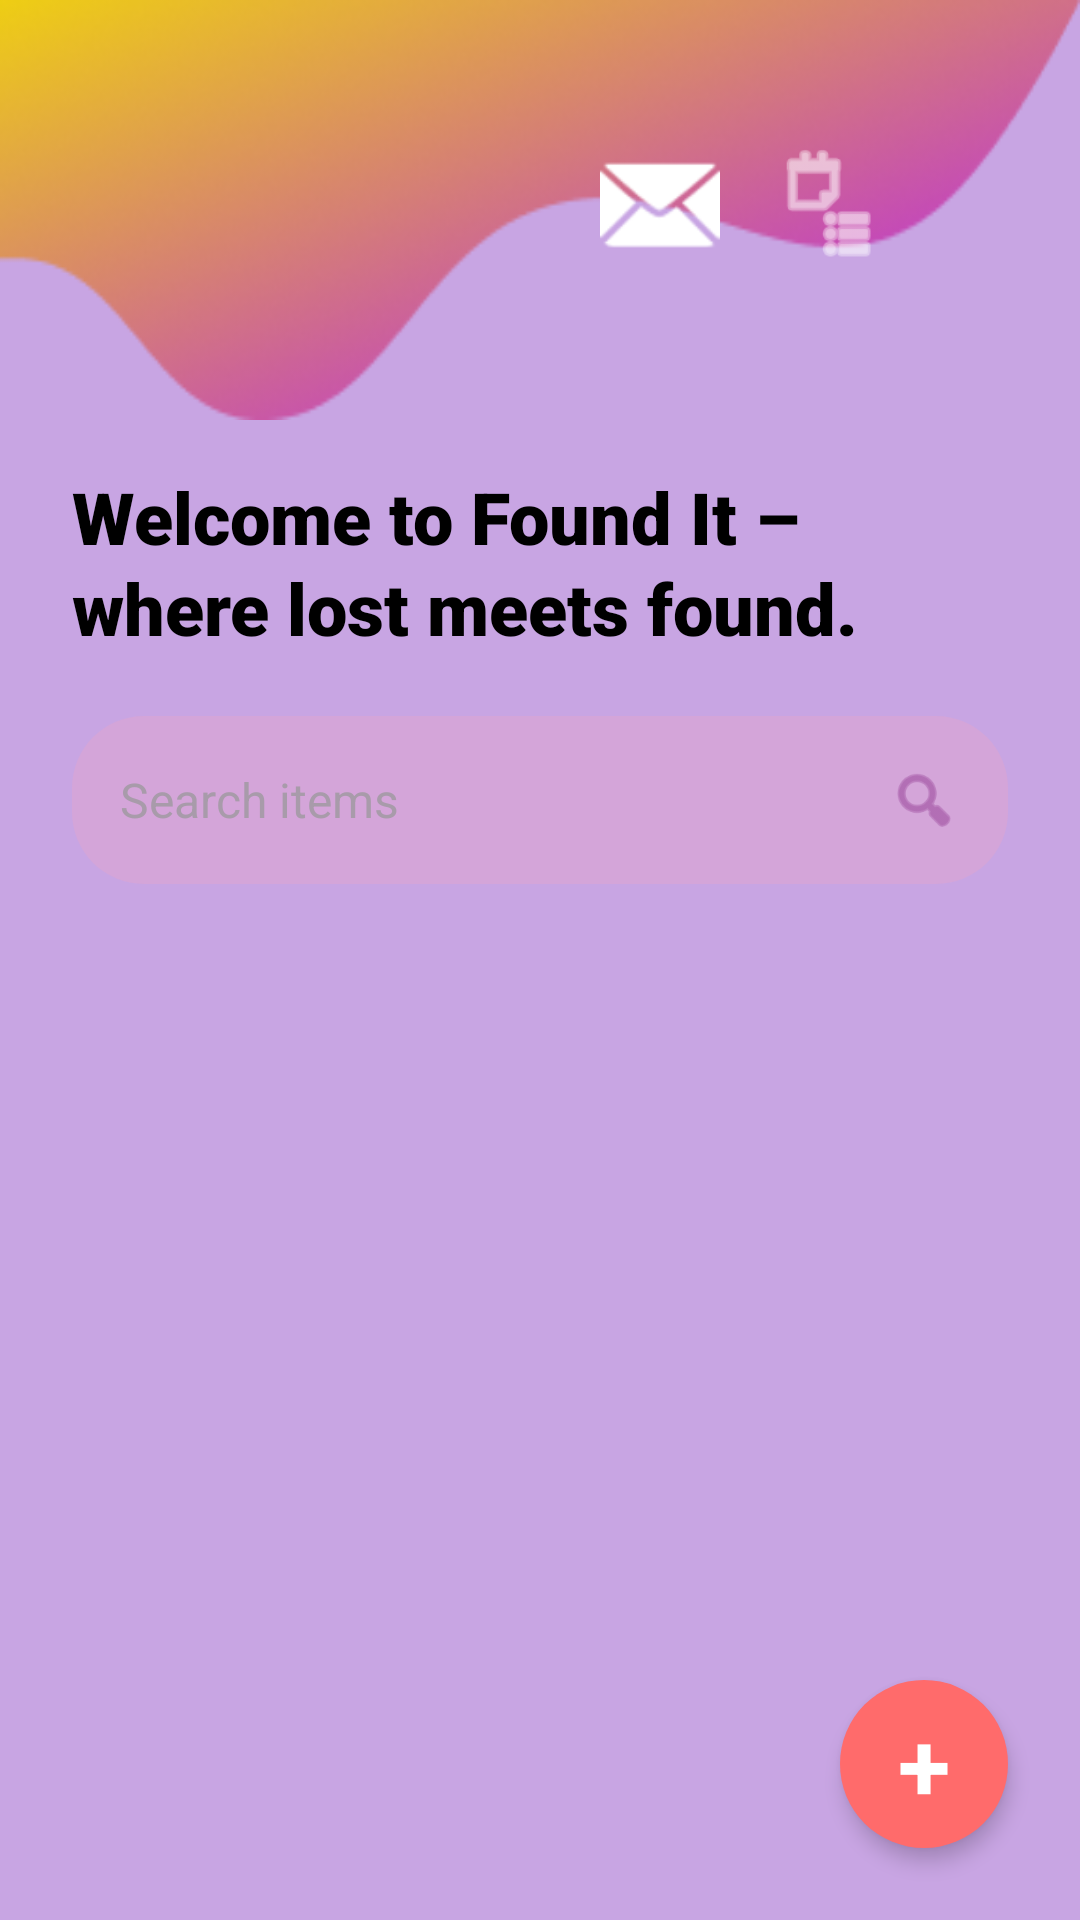

Produce the Android XML layout that renders to this screen, including the resource entries it uses.
<!-- AndroidManifest.xml: application theme Theme.Lost_and_Found_Application -->
<!-- res/layout/activity_home.xml -->
<?xml version="1.0" encoding="utf-8"?>
<androidx.constraintlayout.widget.ConstraintLayout xmlns:android="http://schemas.android.com/apk/res/android"
    xmlns:app="http://schemas.android.com/apk/res-auto"
    xmlns:tools="http://schemas.android.com/tools"
    android:layout_width="match_parent"
    android:layout_height="match_parent"
    android:background="@color/home_background"
    tools:context=".HomeActivity">

    
    <ImageView
        android:id="@+id/vectorTop"
        android:layout_width="0dp"
        android:layout_height="140dp"
        android:adjustViewBounds="false"
        android:contentDescription="@string/top_decoration"
        android:scaleType="fitXY"
        android:src="@drawable/vectortop"
        app:layout_constraintEnd_toEndOf="parent"
        app:layout_constraintStart_toStartOf="parent"
        app:layout_constraintTop_toTopOf="parent" />

    
    <ImageView
        android:id="@+id/chatIcon"
        android:layout_width="40dp"
        android:layout_height="40dp"
        android:layout_marginTop="48dp"
        android:layout_marginEnd="120dp"
        android:contentDescription="@string/messages"
        android:src="@android:drawable/ic_dialog_email"
        app:tint="@color/white"
        app:layout_constraintEnd_toEndOf="parent"
        app:layout_constraintTop_toTopOf="parent" />

    
    <ImageView
        android:id="@+id/myPostsIcon"
        android:layout_width="40dp"
        android:layout_height="40dp"
        android:layout_marginTop="48dp"
        android:layout_marginEnd="64dp"
        android:contentDescription="@string/my_posts"
        android:src="@android:drawable/ic_menu_agenda"
        app:tint="@color/white"
        app:layout_constraintEnd_toEndOf="parent"
        app:layout_constraintTop_toTopOf="parent" />

    
    <ImageView
        android:id="@+id/profileIcon"
        android:layout_width="40dp"
        android:layout_height="40dp"
        android:layout_marginTop="48dp"
        android:layout_marginEnd="16dp"
        android:contentDescription="@string/profile"
        android:src="@drawable/ic_profile"
        app:layout_constraintEnd_toEndOf="parent"
        app:layout_constraintTop_toTopOf="parent" />

    
    <TextView
        android:id="@+id/welcomeText"
        android:layout_width="0dp"
        android:layout_height="wrap_content"
        android:layout_marginStart="24dp"
        android:layout_marginTop="16dp"
        android:layout_marginEnd="24dp"
        android:fontFamily="sans-serif-black"
        android:text="@string/home_welcome"
        android:textColor="@color/black"
        android:textSize="24sp"
        android:textStyle="bold"
        android:lineSpacingExtra="2dp"
        app:layout_constraintEnd_toEndOf="parent"
        app:layout_constraintStart_toStartOf="parent"
        app:layout_constraintTop_toBottomOf="@+id/vectorTop" />

    
    <FrameLayout
        android:id="@+id/searchBarContainer"
        android:layout_width="0dp"
        android:layout_height="56dp"
        android:layout_marginStart="24dp"
        android:layout_marginEnd="24dp"
        android:layout_marginTop="20dp"
        android:background="@drawable/search_bar_background"
        app:layout_constraintEnd_toEndOf="parent"
        app:layout_constraintStart_toStartOf="parent"
        app:layout_constraintTop_toBottomOf="@+id/welcomeText">

        <LinearLayout
            android:layout_width="match_parent"
            android:layout_height="match_parent"
            android:gravity="center_vertical"
            android:paddingStart="16dp"
            android:paddingEnd="16dp"
            android:orientation="horizontal">

            <EditText
                android:id="@+id/searchInput"
                android:layout_width="0dp"
                android:layout_height="match_parent"
                android:layout_weight="1"
                android:background="@null"
                android:fontFamily="sans-serif"
                android:hint="@string/search_items"
                android:textColor="@color/black"
                android:textColorHint="@color/search_hint_color"
                android:textSize="16sp"
                android:inputType="text" />

            <ImageView
                android:id="@+id/searchIcon"
                android:layout_width="24dp"
                android:layout_height="24dp"
                android:contentDescription="@string/search_icon"
                android:src="@android:drawable/ic_menu_search"
                app:tint="@color/button_purple" />

        </LinearLayout>

    </FrameLayout>

    
    <ScrollView
        android:id="@+id/itemsScrollView"
        android:layout_width="0dp"
        android:layout_height="0dp"
        android:layout_marginStart="24dp"
        android:layout_marginEnd="24dp"
        android:layout_marginTop="20dp"
        android:layout_marginBottom="80dp"
        app:layout_constraintBottom_toBottomOf="parent"
        app:layout_constraintEnd_toEndOf="parent"
        app:layout_constraintStart_toStartOf="parent"
        app:layout_constraintTop_toBottomOf="@+id/searchBarContainer">

        
        <LinearLayout
            android:id="@+id/postsContainer"
            android:layout_width="match_parent"
            android:layout_height="wrap_content"
            android:orientation="vertical" />

    </ScrollView>

    
    <FrameLayout
        android:id="@+id/addButton"
        android:layout_width="56dp"
        android:layout_height="56dp"
        android:layout_marginEnd="24dp"
        android:layout_marginBottom="24dp"
        android:background="@drawable/add_button_background"
        android:elevation="4dp"
        app:layout_constraintBottom_toBottomOf="parent"
        app:layout_constraintEnd_toEndOf="parent">

        <TextView
            android:layout_width="wrap_content"
            android:layout_height="wrap_content"
            android:layout_gravity="center"
            android:text="+"
            android:textColor="@color/white"
            android:textSize="32sp"
            android:textStyle="bold" />

    </FrameLayout>

</androidx.constraintlayout.widget.ConstraintLayout>
<!-- resources referenced by this layout -->
<resources>
  <color name="black">#FF000000</color>
  <color name="button_purple">#9C4A9D</color>
  <color name="home_background">#C8A5E3</color>
  <color name="search_hint_color">#A89BAA</color>
  <color name="white">#FFFFFFFF</color>
  <!-- drawable add_button_background (drawable) -->
  <?xml version="1.0" encoding="utf-8"?>
  <shape xmlns:android="http://schemas.android.com/apk/res/android"
      android:shape="oval">
      <solid android:color="#FF6B6B" />
  </shape>
  <!-- drawable search_bar_background (drawable) -->
  <?xml version="1.0" encoding="utf-8"?>
  <shape xmlns:android="http://schemas.android.com/apk/res/android"
      android:shape="rectangle">
      <solid android:color="#D4A5D9" />
      <corners android:radius="24dp" />
  </shape>
  <!-- drawable vectortop: png bitmap (drawable, 30862 bytes) -->
  <string name="home_welcome">Welcome to Found It –\nwhere lost meets found.</string>
  <string name="messages">Messages</string>
  <string name="my_posts">My Posts</string>
  <string name="profile">Profile</string>
  <string name="search_icon">Search</string>
  <string name="search_items">Search items</string>
  <string name="top_decoration">Top decoration</string>
  <style name="Theme.Lost_and_Found_Application" parent="Base.Theme.Lost_and_Found_Application" />
  <style name="Base.Theme.Lost_and_Found_Application" parent="Theme.MaterialComponents.DayNight.NoActionBar">
          
          
      </style>
</resources>
